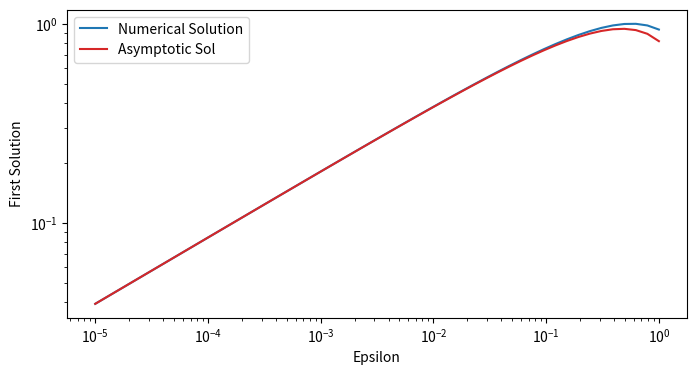

Python code for this plot:
# -*- coding: utf-8 -*-
"""
Created on Wed Aug  9 16:34:41 2023

[redacted]
"""

import numpy as np
import scipy.optimize as opt
import matplotlib.pyplot as plt


def func(x, eps):
    return np.sin(x + eps) - x
def prime(x, eps):
    return 4 * eps * x**3 - 1
    
def solone(eps):
    return eps**(1/3) * np.cbrt(6) - eps

eps = np.logspace(-5, 0, 50)
# xs = np.linspace(0, 2, 200)
ys = np.zeros(len(eps))
for i, ep in enumerate(eps):
    # roots = opt.brentq(func, -2, ep**(-1/3), args=(ep,))
    ys[i] = opt.fsolve(func, -4, args=(ep,))
    # print(roots)
    # ys[i] = 

fig, ax = plt.subplots(figsize=(8, 4))

ax.plot(eps, ys, c='tab:blue', label='Numerical Solution')
ax.plot(eps, solone(eps), c='tab:red', label="Asymptotic Sol")
ax.set_xlabel("Epsilon")
ax.set_ylabel("First Solution")
ax.legend()
ax.set_xscale('log')
ax.set_yscale('log')
# ax.set_yscale('log')
# ax.set_xscale('log')

fig.savefig("Q3.png", dpi=400, bbox_inches='tight')